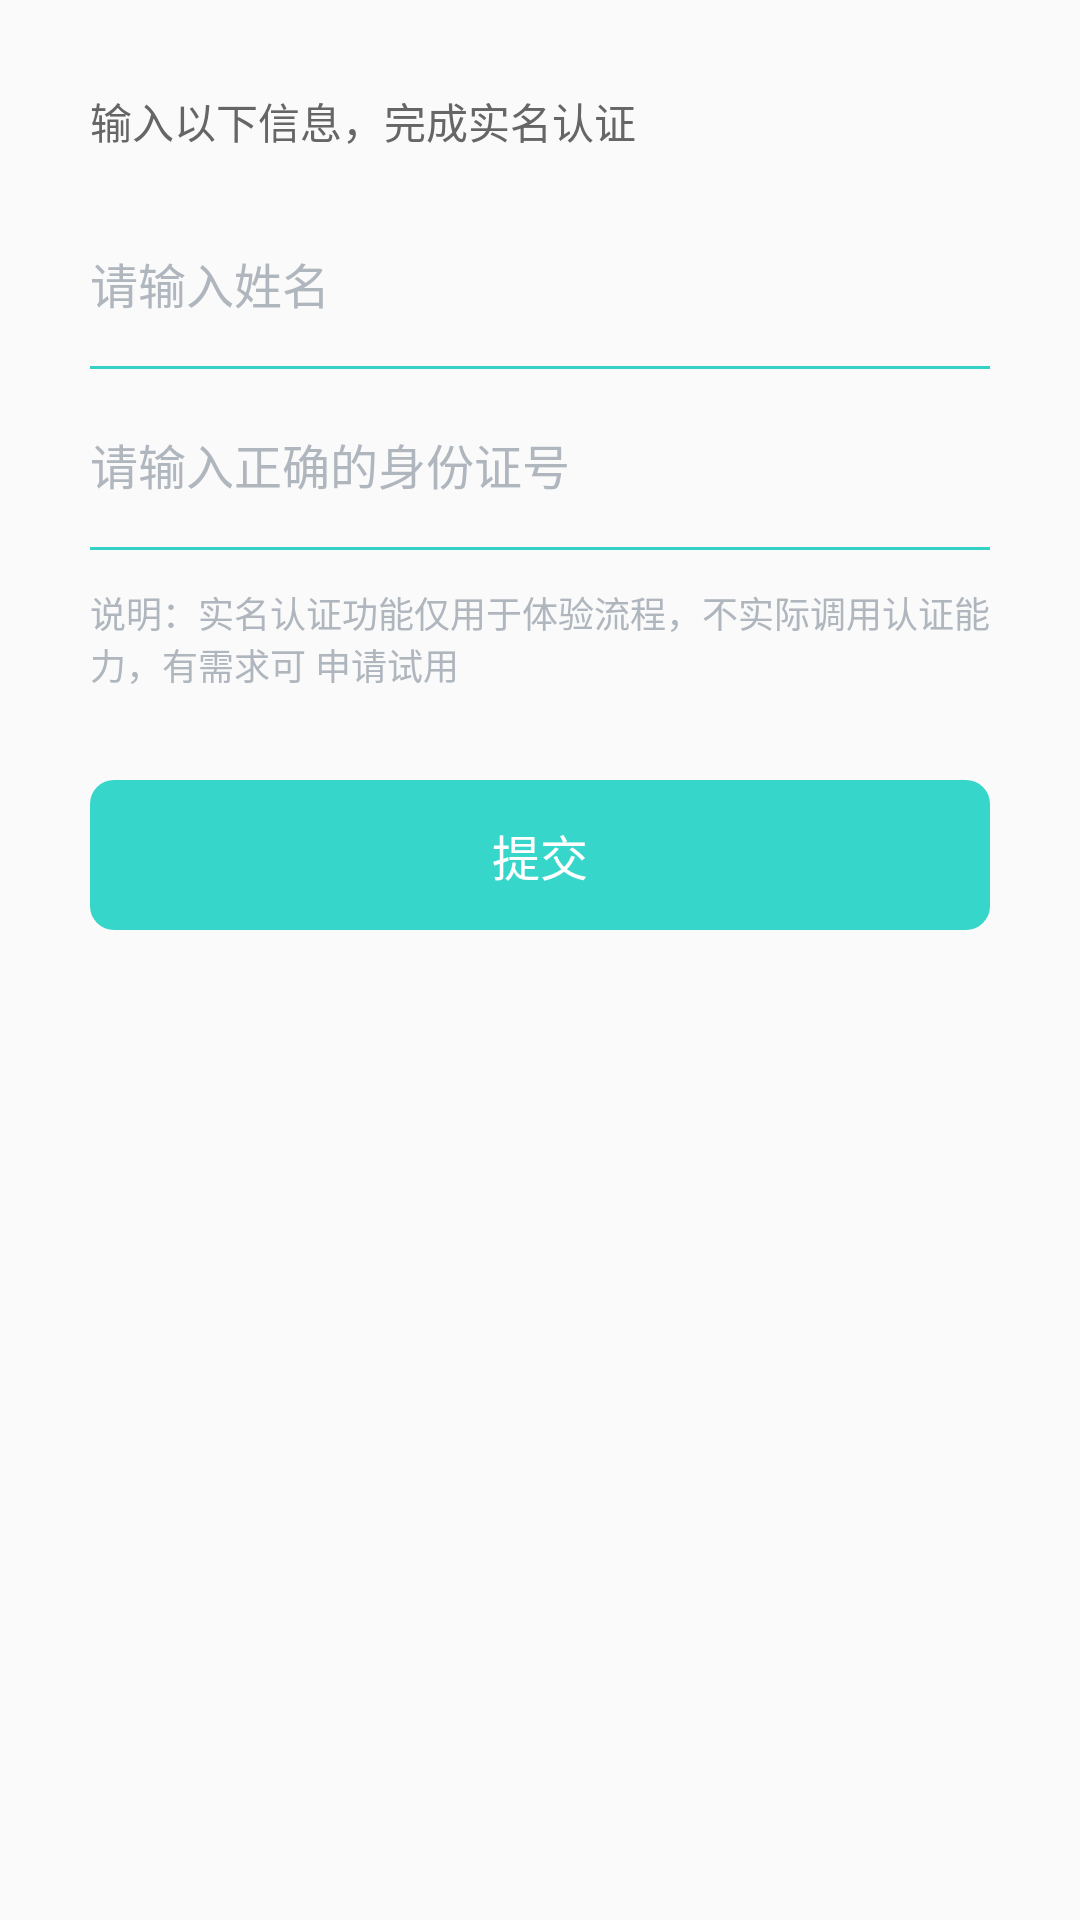

The Android layout XML behind this screen, and the referenced resources:
<!-- AndroidManifest.xml: application theme Theme.AppCompat.Light.NoActionBar -->
<!-- res/layout/activity_auth_name.xml -->
<?xml version="1.0" encoding="utf-8"?>
<LinearLayout xmlns:android="http://schemas.android.com/apk/res/android"
    android:layout_width="match_parent"
    android:layout_height="match_parent"
    android:orientation="vertical"
    android:background="@color/color_white"
    >

    <TextView
        android:layout_width="wrap_content"
        android:layout_height="wrap_content"
        android:layout_marginHorizontal="@dimen/dp_30"
        android:text="@string/medical_auth_name"
        android:textSize="@dimen/text_size_14"
        android:textColor="@color/color_666666"
        android:layout_marginTop="@dimen/dp_30"
        />

    <EditText
        android:id="@+id/et_name"
        android:layout_width="match_parent"
        android:layout_height="wrap_content"
        android:layout_marginHorizontal="@dimen/dp_30"
        android:layout_marginTop="@dimen/dp_32"
        android:hint="@string/medical_auth_name_tip"
        android:textSize="@dimen/text_size_16"
        android:textColorHint="@color/color_B0B6BE"
        android:background="@null"
        android:textColor="@color/color_333333"
        />

    <View
        android:layout_width="match_parent"
        android:layout_height="1dp"
        android:background="@color/color_33D1C6"
        android:layout_marginTop="@dimen/dp_16"
        android:layout_marginHorizontal="@dimen/dp_30"
        />

    <EditText
        android:id="@+id/et_id"
        android:layout_width="match_parent"
        android:layout_height="wrap_content"
        android:layout_marginHorizontal="@dimen/dp_30"
        android:layout_marginTop="@dimen/dp_20"
        android:hint="@string/medical_auth_name_id"
        android:textSize="@dimen/text_size_16"
        android:textColorHint="@color/color_B0B6BE"
        android:textColor="@color/color_333333"
        android:background="@null"
        android:maxLength="19"
        android:digits="1234567890qwertyuiopasdfghjklzxcvbnm"
        />

    <View
        android:layout_width="match_parent"
        android:layout_height="1dp"
        android:background="@color/color_33D1C6"
        android:layout_marginTop="@dimen/dp_16"
        android:layout_marginHorizontal="@dimen/dp_30"
        />

    <TextView
        android:layout_width="match_parent"
        android:layout_height="wrap_content"
        android:layout_marginHorizontal="@dimen/dp_30"
        android:layout_marginTop="@dimen/dp_12"
        android:textSize="@dimen/text_size_12"
        android:textColor="@color/color_B0B6BE"
        android:text="@string/medical_auth_name_desc"
        />

    <TextView
        android:id="@+id/tv_commit"
        android:layout_width="match_parent"
        android:layout_height="@dimen/dp_50"
        android:layout_marginTop="@dimen/dp_30"
        android:textColor="@color/white"
        android:layout_marginHorizontal="@dimen/dp_30"
        android:gravity="center"
        android:text="@string/medical_commit"
        android:textSize="@dimen/text_size_16"
        android:background="@drawable/bg_gray37_round"
        />


</LinearLayout>
<!-- resources referenced by this layout -->
<resources>
  <color name="color_333333">#333333</color>
  <color name="color_33D1C6">#33D1C6</color>
  <color name="color_666666">#666666</color>
  <color name="color_B0B6BE">#B0B6BE</color>
  <dimen name="dp_12">12dp</dimen>
  <dimen name="dp_16">16dp</dimen>
  <dimen name="dp_20">20dp</dimen>
  <dimen name="dp_30">30dp</dimen>
  <dimen name="dp_32">32dp</dimen>
  <dimen name="dp_50">50dp</dimen>
  <dimen name="text_size_12">12sp</dimen>
  <dimen name="text_size_14">14sp</dimen>
  <dimen name="text_size_16">16sp</dimen>
  <!-- drawable bg_gray37_round (drawable) -->
  <?xml version="1.0" encoding="utf-8"?>
  <shape xmlns:android="http://schemas.android.com/apk/res/android">
      <corners android:radius="@dimen/dp_8"/>
      <solid android:color="@color/color_37D6CA"/>
  </shape>
  <string name="medical_auth_name">输入以下信息，完成实名认证</string>
  <string name="medical_auth_name_desc">说明：实名认证功能仅用于体验流程，不实际调用认证能力，有需求可 申请试用</string>
  <string name="medical_auth_name_id">请输入正确的身份证号</string>
  <string name="medical_auth_name_tip">请输入姓名</string>
  <string name="medical_commit">提交</string>
  <dimen name="dp_8">8dp</dimen>
  <color name="color_37D6CA">#37D6CA</color>
  <!-- not gathered from this repository: default colours our renderer supplied (Android Studio template values) -->
  <color name="white">#FFFFFFFF</color>
</resources>
